pico-8 play session: mixed d-pad (fixed 12-tick cycle)

[t = 8 s] mixed d-pad (1.2s cycle ×~6): → ← ↑ ↓ + 🅾/❎ taps, ~8s
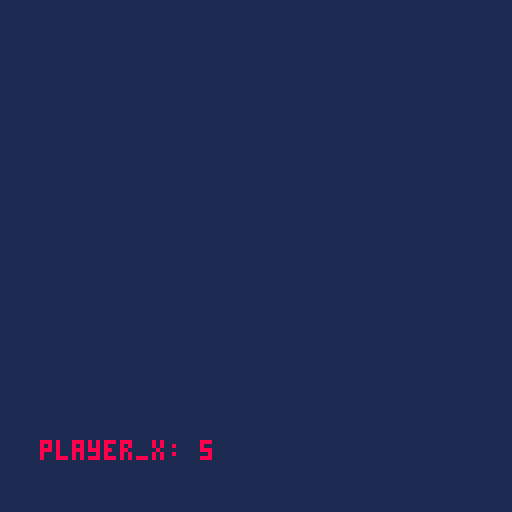

pico-8 cartridge
version 42
__lua__
function _init()
 player_info =
 {
 	player_x = 0,
 	player_y = 0
 }

end

function _update()
	if btnp(❎) then
		player_info["player_x"] += 1
	end

end

function _draw()
	cls(1)
	print("player_x: "..player_info["player_x"],10,110,8)

end
__gfx__
00000000000000000000000000000000000000000000000000000000000000000000000000000000000000000000000000000000000000000000000000000000
00000000000000000000000000000000000000000000000000000000000000000000000000000000000000000000000000000000000000000000000000000000
00700700000000000000000000000000000000000000000000000000000000000000000000000000000000000000000000000000000000000000000000000000
00077000000000000000000000000000000000000000000000000000000000000000000000000000000000000000000000000000000000000000000000000000
00077000000000000000000000000000000000000000000000000000000000000000000000000000000000000000000000000000000000000000000000000000
00700700000000000000000000000000000000000000000000000000000000000000000000000000000000000000000000000000000000000000000000000000
